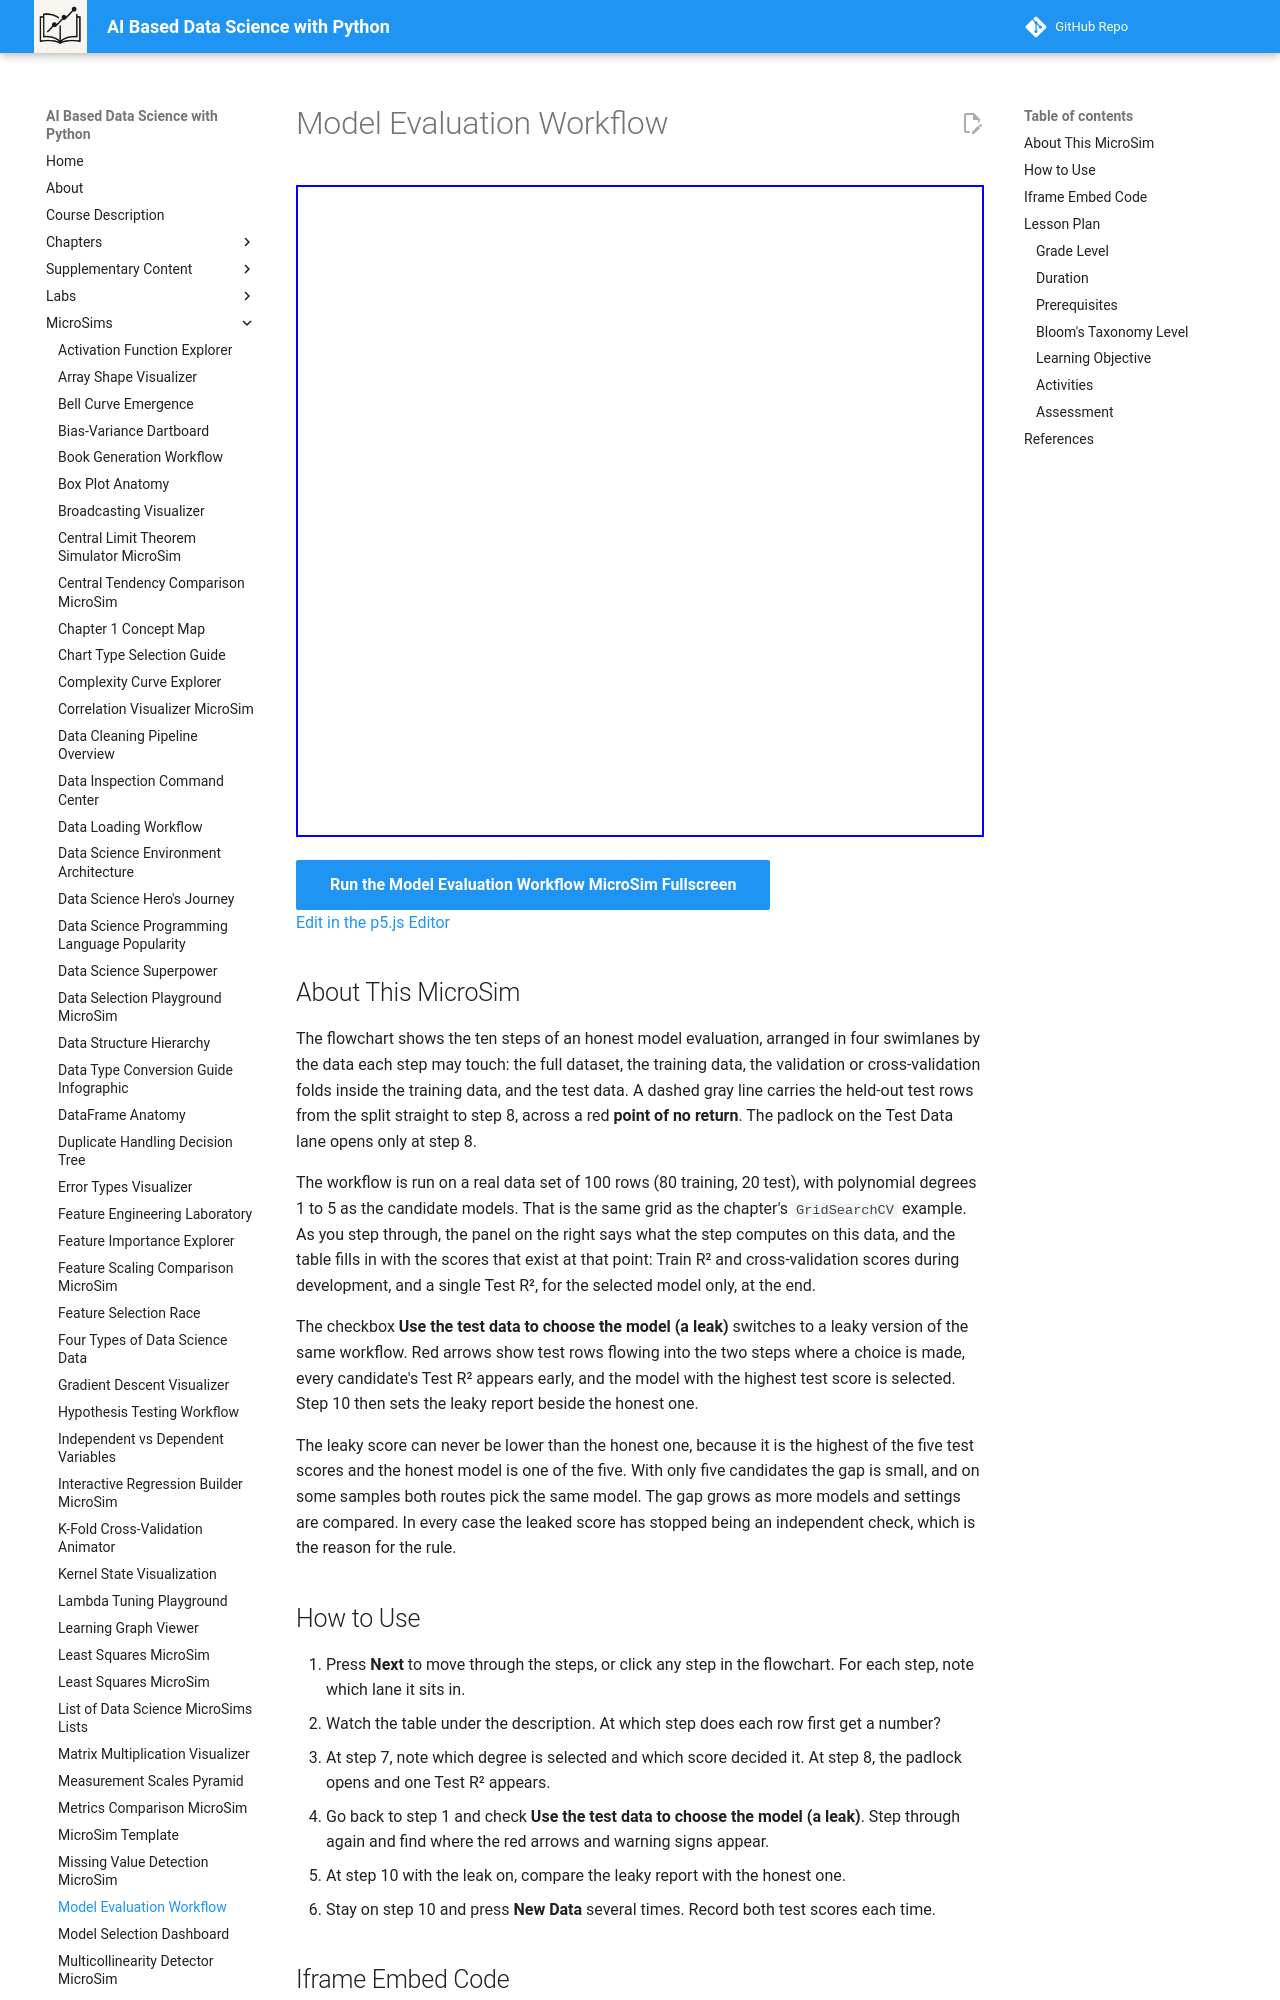

repository: dmccreary/data-science-course · page: sims/model-evaluation-workflow/index.html · generator: mkdocs

---
title: Model Evaluation Workflow
description: Step through the ten-step model evaluation workflow on a real data set, see which scores exist at each step, and compare the honest order of operations with one that leaks the test data.
image: /sims/model-evaluation-workflow/model-evaluation-workflow.png
og:image: /sims/model-evaluation-workflow/model-evaluation-workflow.png
twitter:image: /sims/model-evaluation-workflow/model-evaluation-workflow.png
social:
   cards: false
quality_score: 0
---

# Model Evaluation Workflow

<iframe src="main.html" height="652" width="100%" scrolling="no"></iframe>

[Run the Model Evaluation Workflow MicroSim Fullscreen](./main.html){ .md-button .md-button--primary }
<br/>
[Edit in the p5.js Editor](https://editor.p5js.org/)

## About This MicroSim

The flowchart shows the ten steps of an honest model evaluation, arranged in four swimlanes by the data each step may touch: the full dataset, the training data, the validation or cross-validation folds inside the training data, and the test data. A dashed gray line carries the held-out test rows from the split straight to step 8, across a red **point of no return**. The padlock on the Test Data lane opens only at step 8.

The workflow is run on a real data set of 100 rows (80 training, 20 test), with polynomial degrees 1 to 5 as the candidate models. That is the same grid as the chapter's `GridSearchCV` example. As you step through, the panel on the right says what the step computes on this data, and the table fills in with the scores that exist at that point: Train R² and cross-validation scores during development, and a single Test R², for the selected model only, at the end.

The checkbox **Use the test data to choose the model (a leak)** switches to a leaky version of the same workflow. Red arrows show test rows flowing into the two steps where a choice is made, every candidate's Test R² appears early, and the model with the highest test score is selected. Step 10 then sets the leaky report beside the honest one.

The leaky score can never be lower than the honest one, because it is the highest of the five test scores and the honest model is one of the five. With only five candidates the gap is small, and on some samples both routes pick the same model. The gap grows as more models and settings are compared. In every case the leaked score has stopped being an independent check, which is the reason for the rule.
